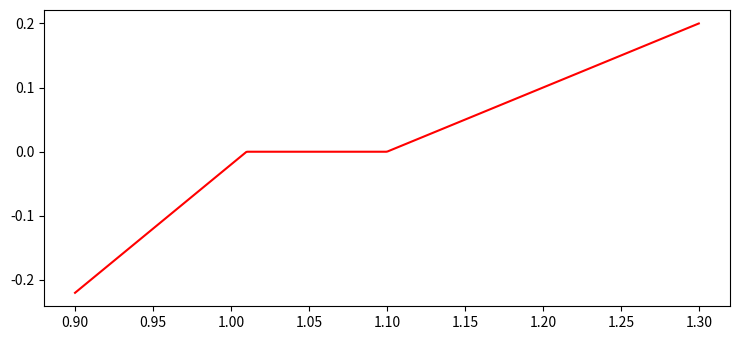

Write the Python code that produced this figure. (Note: this script raises an exception after producing the figure.)
import matplotlib.pyplot as plt
import numpy as np
import datetime

def payoff(x):
    if x < 1.01:
        return 2 * (x - 1.01)
    elif x > 1.1:
        return 1 * (x - 1.1)
    else:
        return 0
  
plt.rcParams["figure.figsize"] = [7.50, 3.50]
plt.rcParams["figure.autolayout"] = True
x = np.linspace(0.90, 1.3, 500)
plt.plot(x, np.vectorize(payoff)(x), color='red')
plt.show()

from OREPlus import *
import sys, time, math
sys.path.append('../../../../OREAnalytics-SWIG/Python/Examples/Notebooks')
import utilities

params = Parameters()
params.fromFile("Input/ore.xml")
ore = OREApp(params, False)

ore.run()
errors = ore.getErrors()
print ("Completed with", len(errors), "errors/warnings")
if len(errors) > 0:
    for e in errors:
       print(e)
print ("Run time: %.4f sec" % ore.getRunTime())        

utilities.writeReport(ore.getReport("npv"), [0, 1, 2, 4, 5])

utilities.writeReport(ore.getReport("cashflow"), [2, 4, 5, 6, 7, 16, 17])

cashflows = ore.getReport("cashflow").dataAsReal(17)
cashflowdates = ore.getReport("cashflow").dataAsDate(4)
sum(cashflows)

report = ore.getReport("exposure_trade_FX_TaRF")

time = report.dataAsReal(2)
epe = report.dataAsReal(3);
ene = report.dataAsReal(4);
    
fig = plt.figure(figsize=(10, 5))
gs = plt.GridSpec(nrows=1, ncols=1)
ax = fig.add_subplot(gs[0, 0])

ax.plot(time, epe, label='Swap EPE')
ax.plot(time, ene, label='Swap ENE')
ax.set(xlabel='Time/Years')
ax.set(ylabel='Exposure')
ax.set_title('Exposure')
ax.legend()

plt.show()

def ql_to_datetime(d):
    return datetime.datetime(d.year(), d.month(), d.dayOfMonth())

x_epeene = time
y_epeene = []
for i in range(0,len(epe)):
    y_epeene.append(epe[i] - ene[i])
    
x_futurecfs = [0]
y_futurecfs = [sum(cashflows)]
for i in range(0,len(cashflows)):
    x_futurecfs.append((ql_to_datetime(cashflowdates[i]) - datetime.datetime(2023,1,31)).days / 365)
    y_futurecfs.append(sum(cashflows[i+1:]))
    
fig = plt.figure(figsize=(10, 5))
gs = plt.GridSpec(nrows=1, ncols=1)
ax = fig.add_subplot(gs[0, 0])

ax.plot(x_epeene, y_epeene, label='EPE - ENE')
ax.plot(x_futurecfs, y_futurecfs, label='sum of future cfs', marker='o', linestyle='none')
ax.set(xlabel='Time/Years')
ax.set(ylabel='NPV')
ax.set_title('EPE - ENE')
ax.legend()

plt.show()